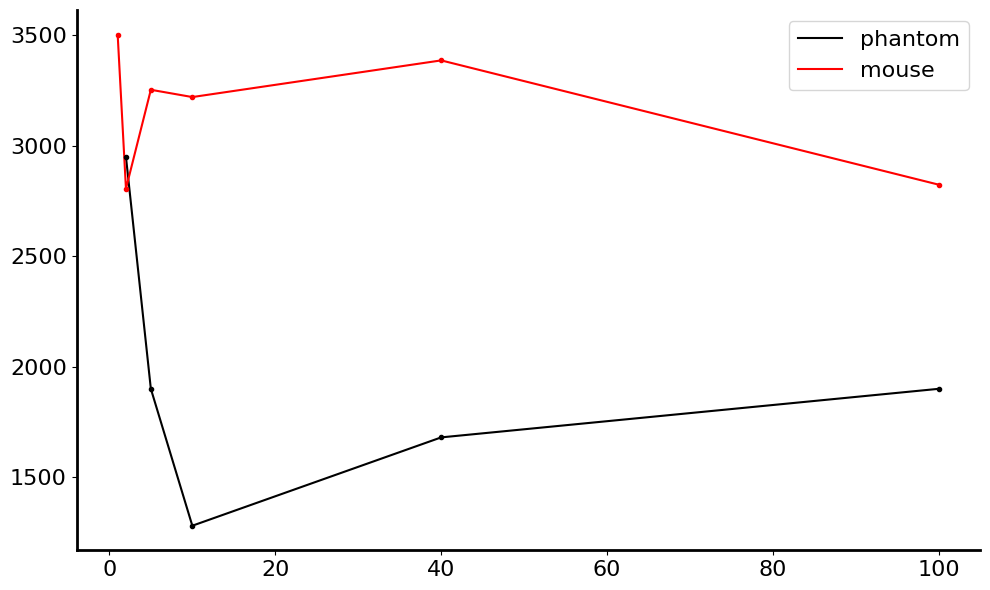

Here is the Python script that generated this plot:
import numpy as np
import matplotlib.pyplot as plt
from scipy.fft import fft,fftshift
from scipy import signal
import pandas as pd
from scipy.signal import iirfilter,sosfiltfilt


# for the amplitude, I take the lfp amplitude from 0.5-300Hz filter. 
frequencies 	   = [1,2,5,10,40,100]
# phantom_amplitudes = [22.9,8.94,15,11.3,13.46]  # 

# frequencies 	   = [1,2(150),5(),10(150),30(561),100(173)] # e107
# mouse_amplitudes   = [154,95,46,40.3,41]        # e107

# f: 	5   /  10    /  30   / 100   e 107 t5 
# a: 	790 /  600   / 560   / 584  in fft 

# phantom, e107, t6
frequencies2 		= [2,5,10,40,100]
# phantom_amplitudes = [750,1193,1058,861,780]
phantom_amplitudes = [2950,1900,1280,1680,1900]
mouse_amplitudes   = [3504,2806,3254,3221,3387,2824 ]        # e113
# 
plt.rc('font', family='serif')
plt.rc('font', serif='Arial')
plt.rcParams['axes.linewidth'] = 2
# 

fig = plt.figure(figsize=(10,6))
ax  = fig.add_subplot(111)
plt.plot(frequencies2, phantom_amplitudes,'k')
plt.plot(frequencies,mouse_amplitudes,'r')
plt.plot(frequencies2, phantom_amplitudes,'.k')
plt.plot(frequencies,mouse_amplitudes,'.r')

plt.yticks(fontsize=16)
plt.xticks(fontsize=16)
# plt.xticks([])
# plt.xticks(fontsize=16)
plt.legend(['phantom','mouse'],loc='upper right',fontsize=16)
ax.spines['right'].set_visible(False)
ax.spines['top'].set_visible(False)
plt.tight_layout()
plt.savefig('frequency_amplitude_plot.png')
plt.show()
